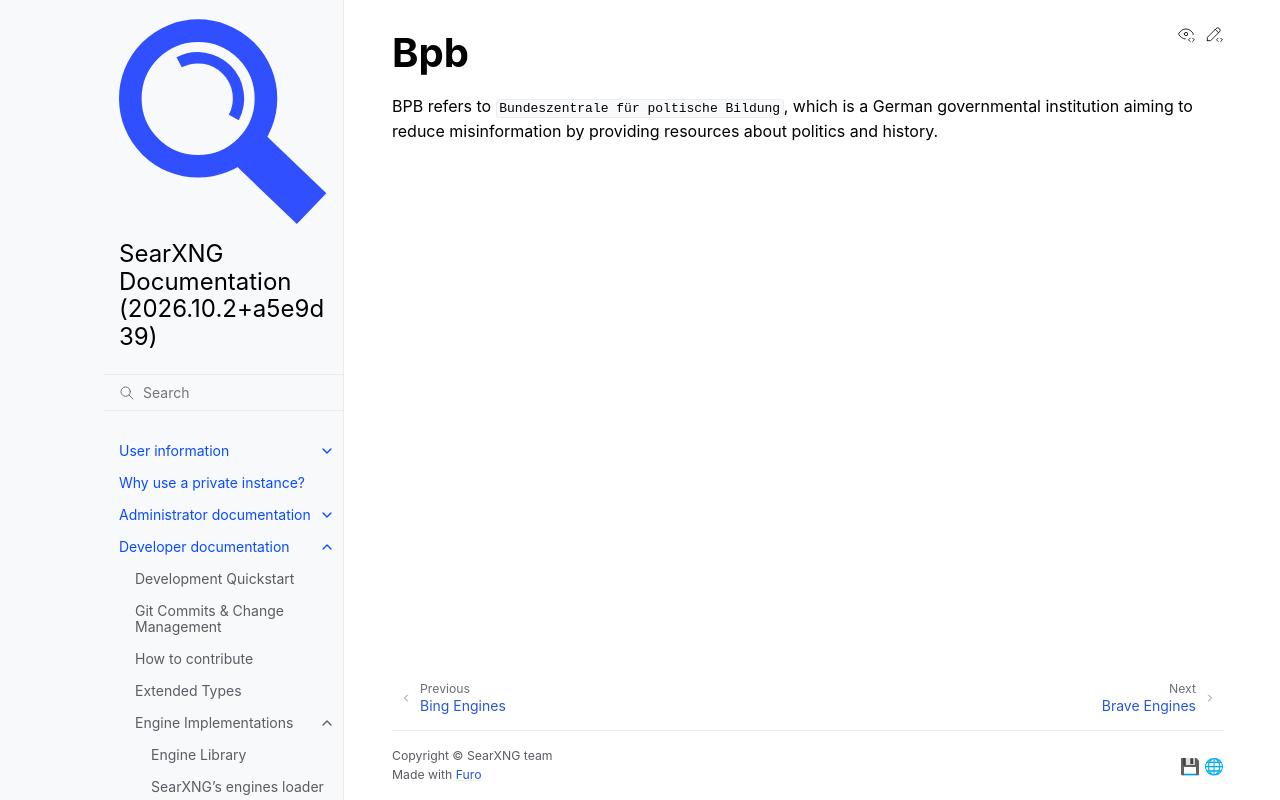

repository: Quad4-Software/void-search · page: dev/engines/online/bpb.html · generator: sphinx

.. _bpb engine:

===
Bpb
===

.. automodule:: searx.engines.bpb
  :members:
